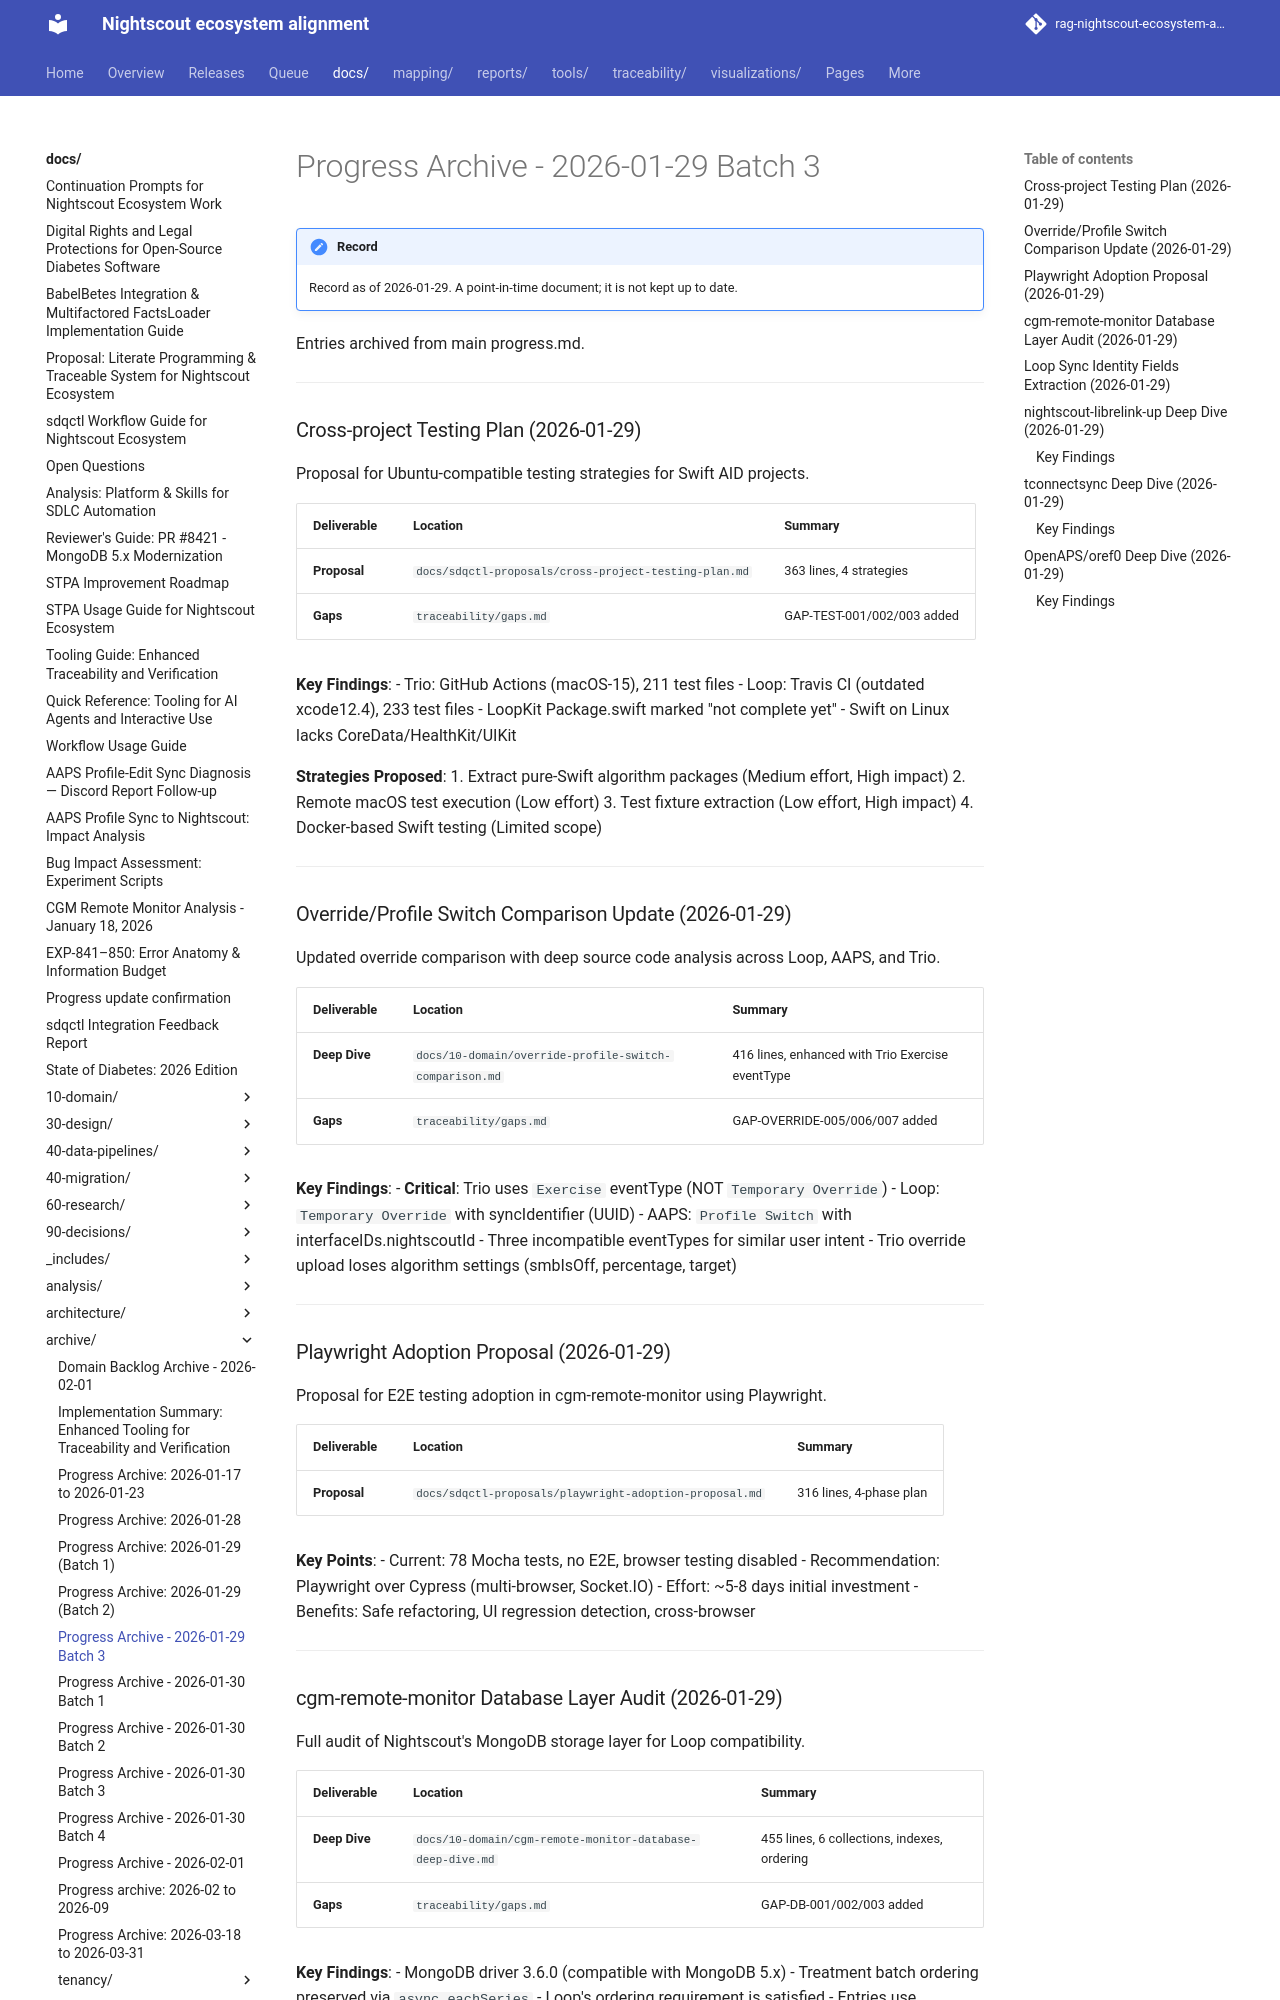

repository: bewest/rag-nightscout-ecosystem-alignment · page: docs/archive/progress-archive-2026-01-29-batch3.html · generator: mkdocs

# Progress Archive - 2026-01-29 Batch 3

Entries archived from main progress.md.

---

### Cross-project Testing Plan (2026-01-29)

Proposal for Ubuntu-compatible testing strategies for Swift AID projects.

| Deliverable | Location | Summary |
|-------------|----------|---------|
| **Proposal** | `docs/sdqctl-proposals/cross-project-testing-plan.md` | 363 lines, 4 strategies |
| **Gaps** | `traceability/gaps.md` | GAP-TEST-001/002/003 added |

**Key Findings**:
- Trio: GitHub Actions (macOS-15), 211 test files
- Loop: Travis CI (outdated xcode12.4), 233 test files
- LoopKit Package.swift marked "not complete yet"
- Swift on Linux lacks CoreData/HealthKit/UIKit

**Strategies Proposed**:
1. Extract pure-Swift algorithm packages (Medium effort, High impact)
2. Remote macOS test execution (Low effort)
3. Test fixture extraction (Low effort, High impact)
4. Docker-based Swift testing (Limited scope)

---

### Override/Profile Switch Comparison Update (2026-01-29)

Updated override comparison with deep source code analysis across Loop, AAPS, and Trio.

| Deliverable | Location | Summary |
|-------------|----------|---------|
| **Deep Dive** | `docs/10-domain/override-profile-switch-comparison.md` | 416 lines, enhanced with Trio Exercise eventType |
| **Gaps** | `traceability/gaps.md` | GAP-OVERRIDE-005/006/007 added |

**Key Findings**:
- **Critical**: Trio uses `Exercise` eventType (NOT `Temporary Override`)
- Loop: `Temporary Override` with syncIdentifier (UUID)
- AAPS: `Profile Switch` with interfaceIDs.nightscoutId
- Three incompatible eventTypes for similar user intent
- Trio override upload loses algorithm settings (smbIsOff, percentage, target)

---

### Playwright Adoption Proposal (2026-01-29)

Proposal for E2E testing adoption in cgm-remote-monitor using Playwright.

| Deliverable | Location | Summary |
|-------------|----------|---------|
| **Proposal** | `docs/sdqctl-proposals/playwright-adoption-proposal.md` | 316 lines, 4-phase plan |

**Key Points**:
- Current: 78 Mocha tests, no E2E, browser testing disabled
- Recommendation: Playwright over Cypress (multi-browser, Socket.IO)
- Effort: ~5-8 days initial investment
- Benefits: Safe refactoring, UI regression detection, cross-browser

---
